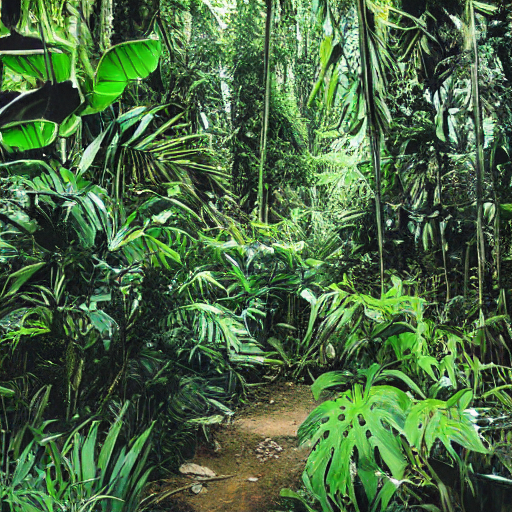
Generation parameters embedded in this image by AUTOMATIC1111 Stable Diffusion web UI or a fork of it (Forge, ...) (PNG 'parameters' text chunk):
jungle
Steps: 20, Sampler: DPM++ 2M Karras, CFG scale: 7, Seed: 1483051542, Size: 512x512, Model hash: 6ce0161689, Model: v1-5-pruned-emaonly, Version: 1.6.0